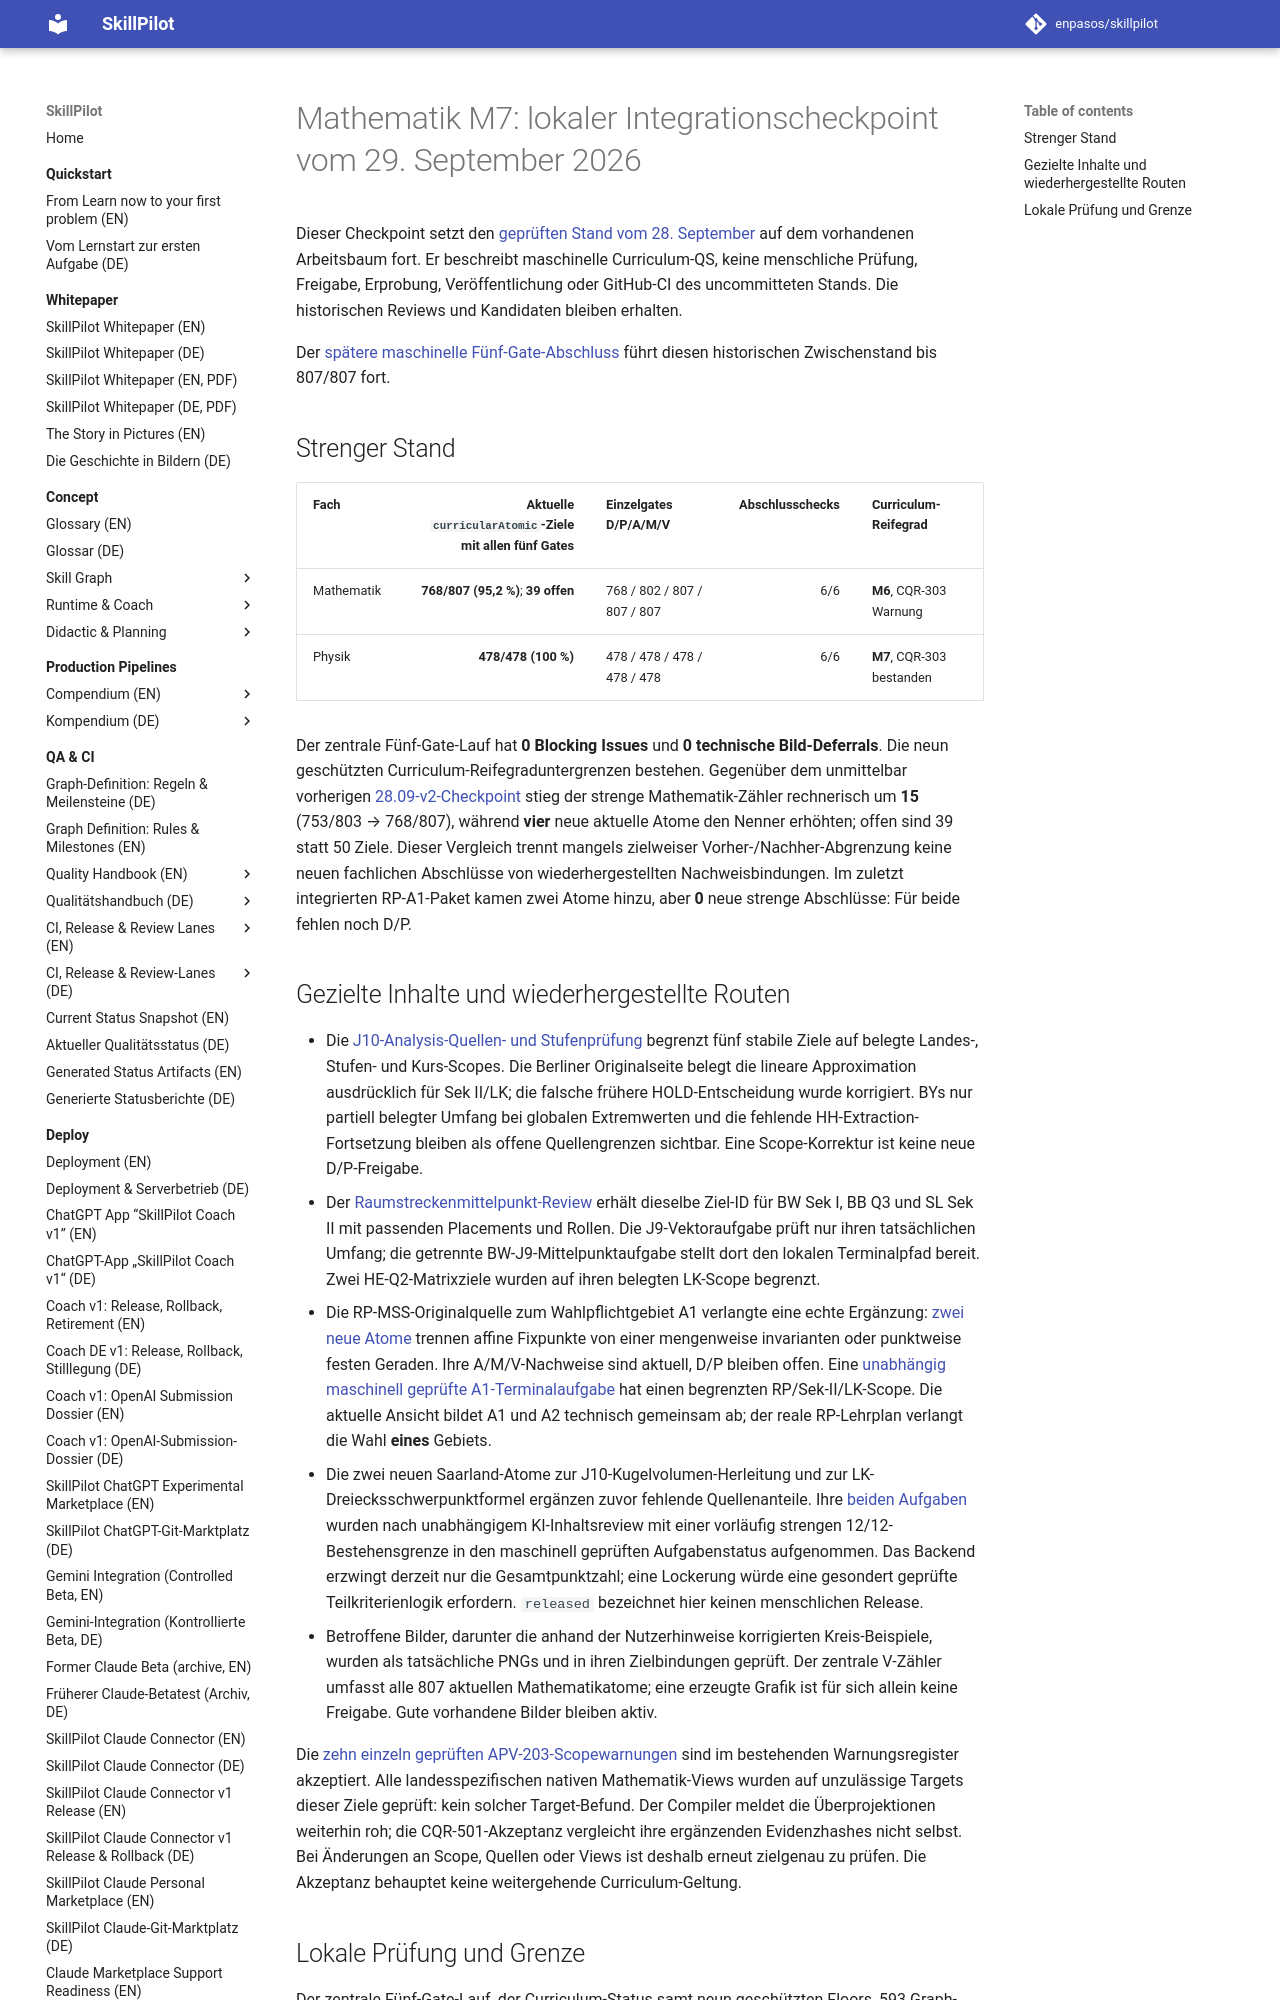

repository: enpasos/skillpilot · page: qa-ci/math-m7-commit-checkpoint-2026-09-29/index.html · generator: mkdocs

# Mathematik M7: lokaler Integrationscheckpoint vom 29. September 2026

Dieser Checkpoint setzt den [geprüften Stand vom 28. September](math-m7-commit-checkpoint-2026-09-28-v2.md) auf dem vorhandenen Arbeitsbaum fort. Er beschreibt maschinelle Curriculum-QS, keine menschliche Prüfung, Freigabe, Erprobung, Veröffentlichung oder GitHub-CI des uncommitteten Stands. Die historischen Reviews und Kandidaten bleiben erhalten.

Der [spätere maschinelle Fünf-Gate-Abschluss](math-m7-machine-closeout-2026-09-29.md) führt diesen historischen Zwischenstand bis 807/807 fort.

## Strenger Stand

| Fach | Aktuelle `curricularAtomic`-Ziele mit allen fünf Gates | Einzelgates D/P/A/M/V | Abschlusschecks | Curriculum-Reifegrad |
| --- | ---: | --- | ---: | --- |
| Mathematik | **768/807 (95,2 %)**; **39 offen** | 768 / 802 / 807 / 807 / 807 | 6/6 | **M6**, CQR-303 Warnung |
| Physik | **478/478 (100 %)** | 478 / 478 / 478 / 478 / 478 | 6/6 | **M7**, CQR-303 bestanden |

Der zentrale Fünf-Gate-Lauf hat **0 Blocking Issues** und **0 technische Bild-Deferrals**. Die neun geschützten Curriculum-Reifegraduntergrenzen bestehen. Gegenüber dem unmittelbar vorherigen [28.09-v2-Checkpoint](math-m7-commit-checkpoint-2026-09-28-v2.md) stieg der strenge Mathematik-Zähler rechnerisch um **15** (753/803 → 768/807), während **vier** neue aktuelle Atome den Nenner erhöhten; offen sind 39 statt 50 Ziele. Dieser Vergleich trennt mangels zielweiser Vorher-/Nachher-Abgrenzung keine neuen fachlichen Abschlüsse von wiederhergestellten Nachweisbindungen. Im zuletzt integrierten RP-A1-Paket kamen zwei Atome hinzu, aber **0** neue strenge Abschlüsse: Für beide fehlen noch D/P.
